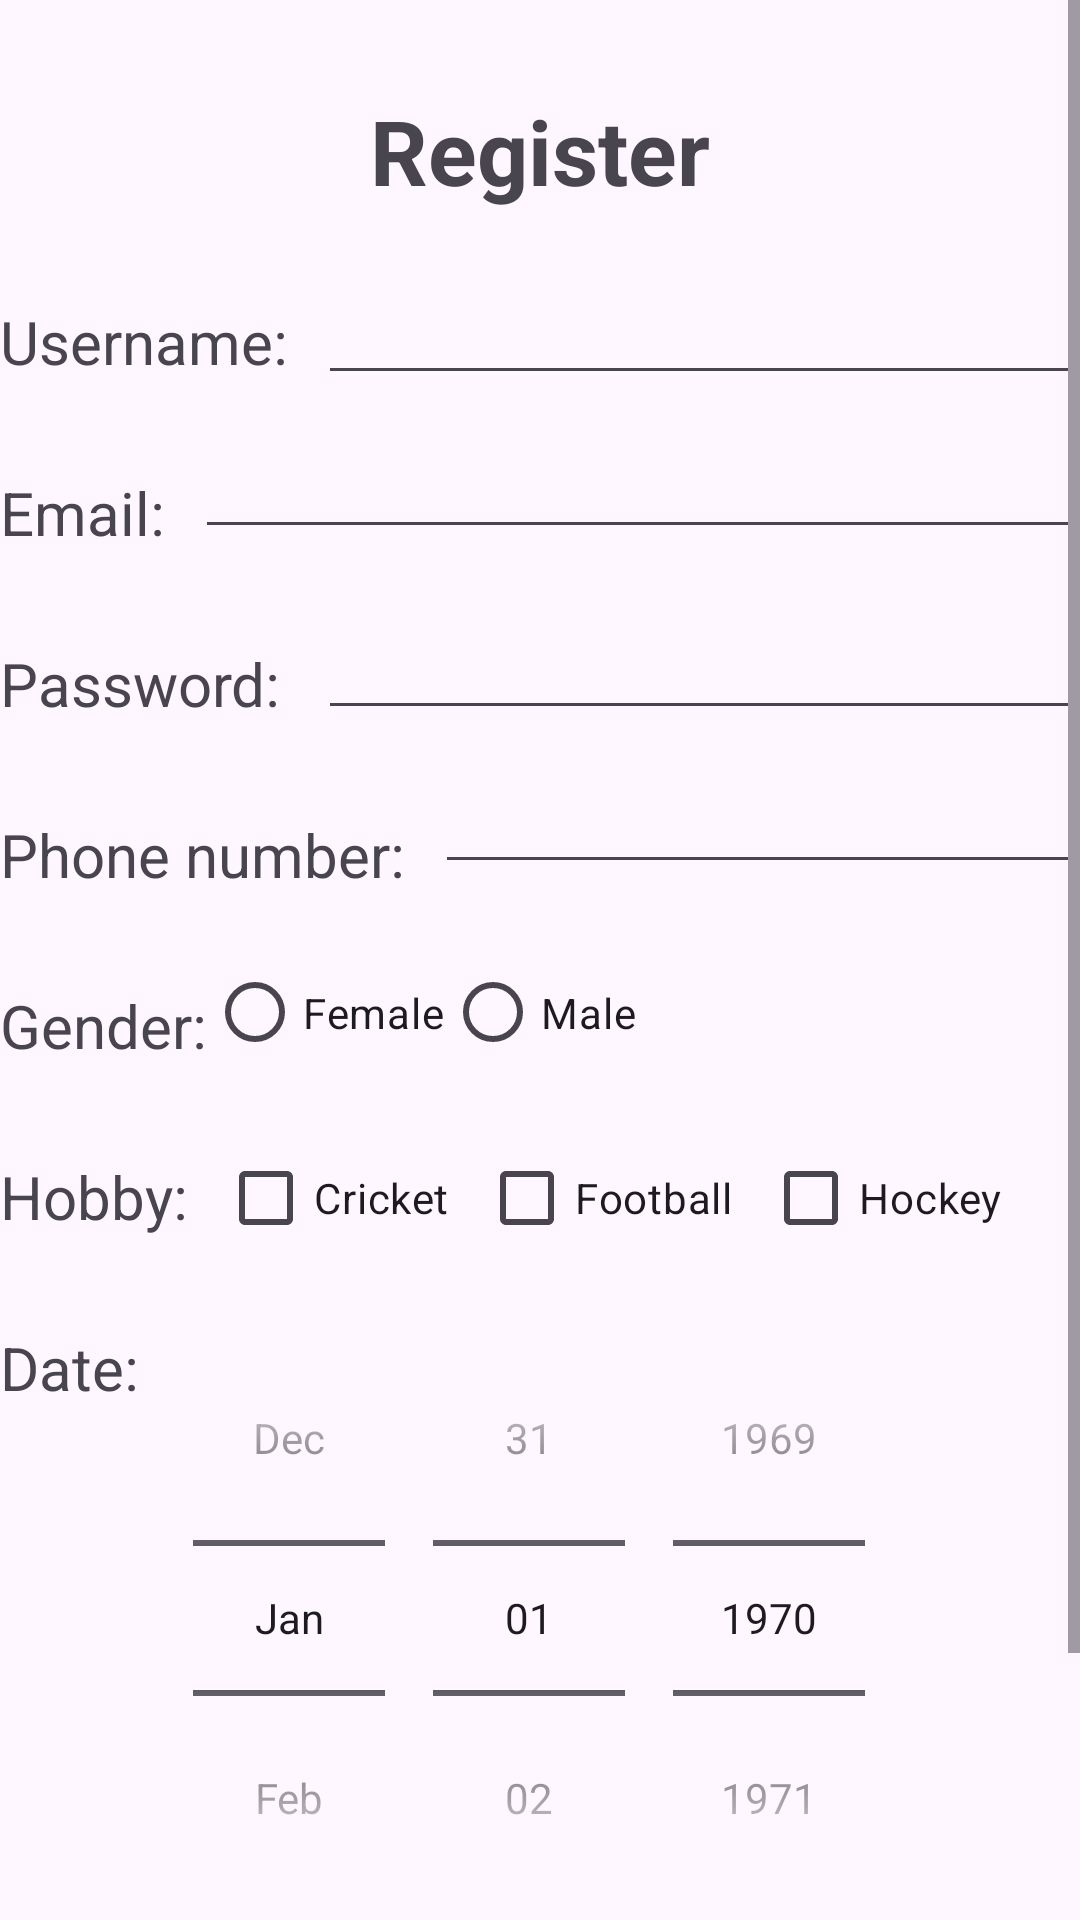

Reconstruct the res/layout file that produces this screen, plus the resources it refers to.
<!-- AndroidManifest.xml: application theme Theme.MADA_Practicals -->
<!-- res/layout/activity_practical6.xml -->
<?xml version="1.0" encoding="utf-8"?>
<ScrollView xmlns:android="http://schemas.android.com/apk/res/android"
    xmlns:app="http://schemas.android.com/apk/res-auto"
    xmlns:tools="http://schemas.android.com/tools"
    android:layout_width="match_parent"
    android:layout_height="match_parent"
    tools:context=".Practical_6">

    <RelativeLayout
        android:layout_width="match_parent"
        android:layout_height="match_parent">

        <TextView
            android:id="@+id/Register"
            android:layout_width="wrap_content"
            android:layout_height="wrap_content"
            android:layout_centerHorizontal="true"
            android:layout_marginTop="30dp"
            android:text="Register"
            android:textSize="30sp"
            android:textStyle="bold" />

        <TextView
            android:id="@+id/txt_username"
            android:layout_width="wrap_content"
            android:layout_height="wrap_content"
            android:layout_below="@id/Register"
            android:layout_marginTop="30dp"
            android:text="Username:"
            android:textSize="20sp" />

        <EditText
            android:id="@+id/edit_username"
            android:layout_width="match_parent"
            android:layout_height="wrap_content"
            android:layout_below="@id/Register"
            android:layout_marginStart="10dp"
            android:layout_marginTop="20dp"
            android:layout_toRightOf="@id/txt_username" />

        <TextView
            android:id="@+id/txt_email"
            android:layout_width="wrap_content"
            android:layout_height="wrap_content"
            android:layout_below="@id/txt_username"
            android:layout_marginTop="30dp"
            android:text="Email:"
            android:textSize="20sp" />

        <EditText
            android:id="@+id/edit_email"
            android:layout_width="match_parent"
            android:layout_height="wrap_content"
            android:layout_below="@id/edit_username"
            android:layout_marginStart="10dp"
            android:layout_marginTop="10dp"
            android:layout_toRightOf="@id/txt_email"
            android:inputType="textEmailSubject" />

        <TextView
            android:id="@+id/txt_password"
            android:layout_width="wrap_content"
            android:layout_height="wrap_content"
            android:layout_below="@id/txt_email"
            android:layout_marginTop="30dp"
            android:text="Password:"
            android:textSize="20sp" />

        <EditText
            android:id="@+id/edit_password"
            android:layout_width="match_parent"
            android:layout_height="wrap_content"
            android:layout_below="@id/edit_email"
            android:layout_marginStart="10dp"
            android:layout_marginTop="19dp"
            android:layout_toRightOf="@id/txt_username"
            android:inputType="textPassword" />

        <TextView
            android:id="@+id/txt_number"
            android:layout_width="wrap_content"
            android:layout_height="wrap_content"
            android:layout_below="@+id/txt_password"
            android:layout_marginTop="30dp"
            android:text="Phone number:"
            android:textSize="20sp" />

        <EditText
            android:id="@+id/edit_number"
            android:layout_width="match_parent"
            android:layout_height="wrap_content"
            android:layout_below="@+id/edit_password"
            android:layout_marginStart="10dp"
            android:layout_marginTop="10dp"
            android:layout_toRightOf="@id/txt_number"
            android:autofillHints="phone"
            android:inputType="phone" />

        <TextView
            android:id="@+id/txt_gender"
            android:layout_width="wrap_content"
            android:layout_height="wrap_content"
            android:layout_below="@+id/txt_number"
            android:layout_marginTop="30dp"
            android:text="Gender:"
            android:textSize="20sp" />

        <RadioGroup
            android:id="@+id/radioGroup"
            android:layout_width="wrap_content"
            android:layout_height="wrap_content"
            android:layout_below="@+id/edit_number"
            android:layout_alignBottom="@+id/txt_gender"
            android:layout_toRightOf="@+id/txt_gender"
            android:orientation="horizontal">

            <RadioButton
                android:id="@+id/edit_radio1"
                android:layout_width="wrap_content"
                android:layout_height="wrap_content"
                android:layout_marginTop="25dp"
                android:text="Female" />

            <RadioButton
                android:id="@+id/edit_radio2"
                android:layout_width="wrap_content"
                android:layout_height="wrap_content"
                android:layout_marginTop="25dp"
                android:text="Male" />
        </RadioGroup>

        <TextView
            android:id="@+id/txt_hobby"
            android:layout_width="wrap_content"
            android:layout_height="wrap_content"
            android:layout_below="@+id/radioGroup"
            android:layout_marginTop="30dp"
            android:text="Hobby:"
            android:textSize="20sp" />

        <CheckBox
            android:id="@+id/edit_hobby1"
            android:layout_width="wrap_content"
            android:layout_height="wrap_content"
            android:layout_below="@+id/radioGroup"
            android:layout_marginStart="10dp"
            android:layout_marginTop="20dp"
            android:layout_toRightOf="@+id/txt_hobby"
            android:text="Cricket" />

        <CheckBox
            android:id="@+id/edit_hobby2"
            android:layout_width="wrap_content"
            android:layout_height="wrap_content"
            android:layout_below="@+id/radioGroup"
            android:layout_marginStart="10dp"
            android:layout_marginTop="20dp"
            android:layout_toRightOf="@+id/edit_hobby1"
            android:text="Football" />

        <CheckBox
            android:id="@+id/edit_hobby3"
            android:layout_width="wrap_content"
            android:layout_height="wrap_content"
            android:layout_below="@+id/radioGroup"
            android:layout_marginStart="10dp"
            android:layout_marginTop="20dp"
            android:layout_toRightOf="@+id/edit_hobby2"
            android:text="Hockey" />

        <TextView
            android:id="@+id/txt_date"
            android:layout_width="wrap_content"
            android:layout_height="wrap_content"
            android:layout_below="@+id/txt_hobby"
            android:layout_marginTop="30dp"
            android:text="Date:"
            android:textSize="20sp" />

        <DatePicker
            android:id="@+id/edit_date"
            android:layout_width="wrap_content"
            android:layout_height="wrap_content"
            android:layout_below="@+id/edit_hobby1"
            android:layout_marginStart="10dp"
            android:layout_marginTop="10dp"
            android:layout_toRightOf="@id/txt_date"
            android:calendarViewShown="false"
            android:datePickerMode="spinner" />

        <Button
            android:id="@+id/submit"
            android:layout_width="wrap_content"
            android:layout_height="wrap_content"
            android:layout_below="@+id/edit_date"
            android:layout_centerHorizontal="true"
            android:layout_marginTop="50dp"
            android:backgroundTint="#0156FF"
            android:onClick="tohome"
            android:text="Submit"
            android:textSize="20sp" />
    </RelativeLayout>
</ScrollView>
<!-- resources referenced by this layout -->
<resources>
  <style name="Theme.MADA_Practicals" parent="Base.Theme.MADA_Practicals" />
  <style name="Base.Theme.MADA_Practicals" parent="Theme.Material3.DayNight.NoActionBar">
          
          
      </style>
</resources>
